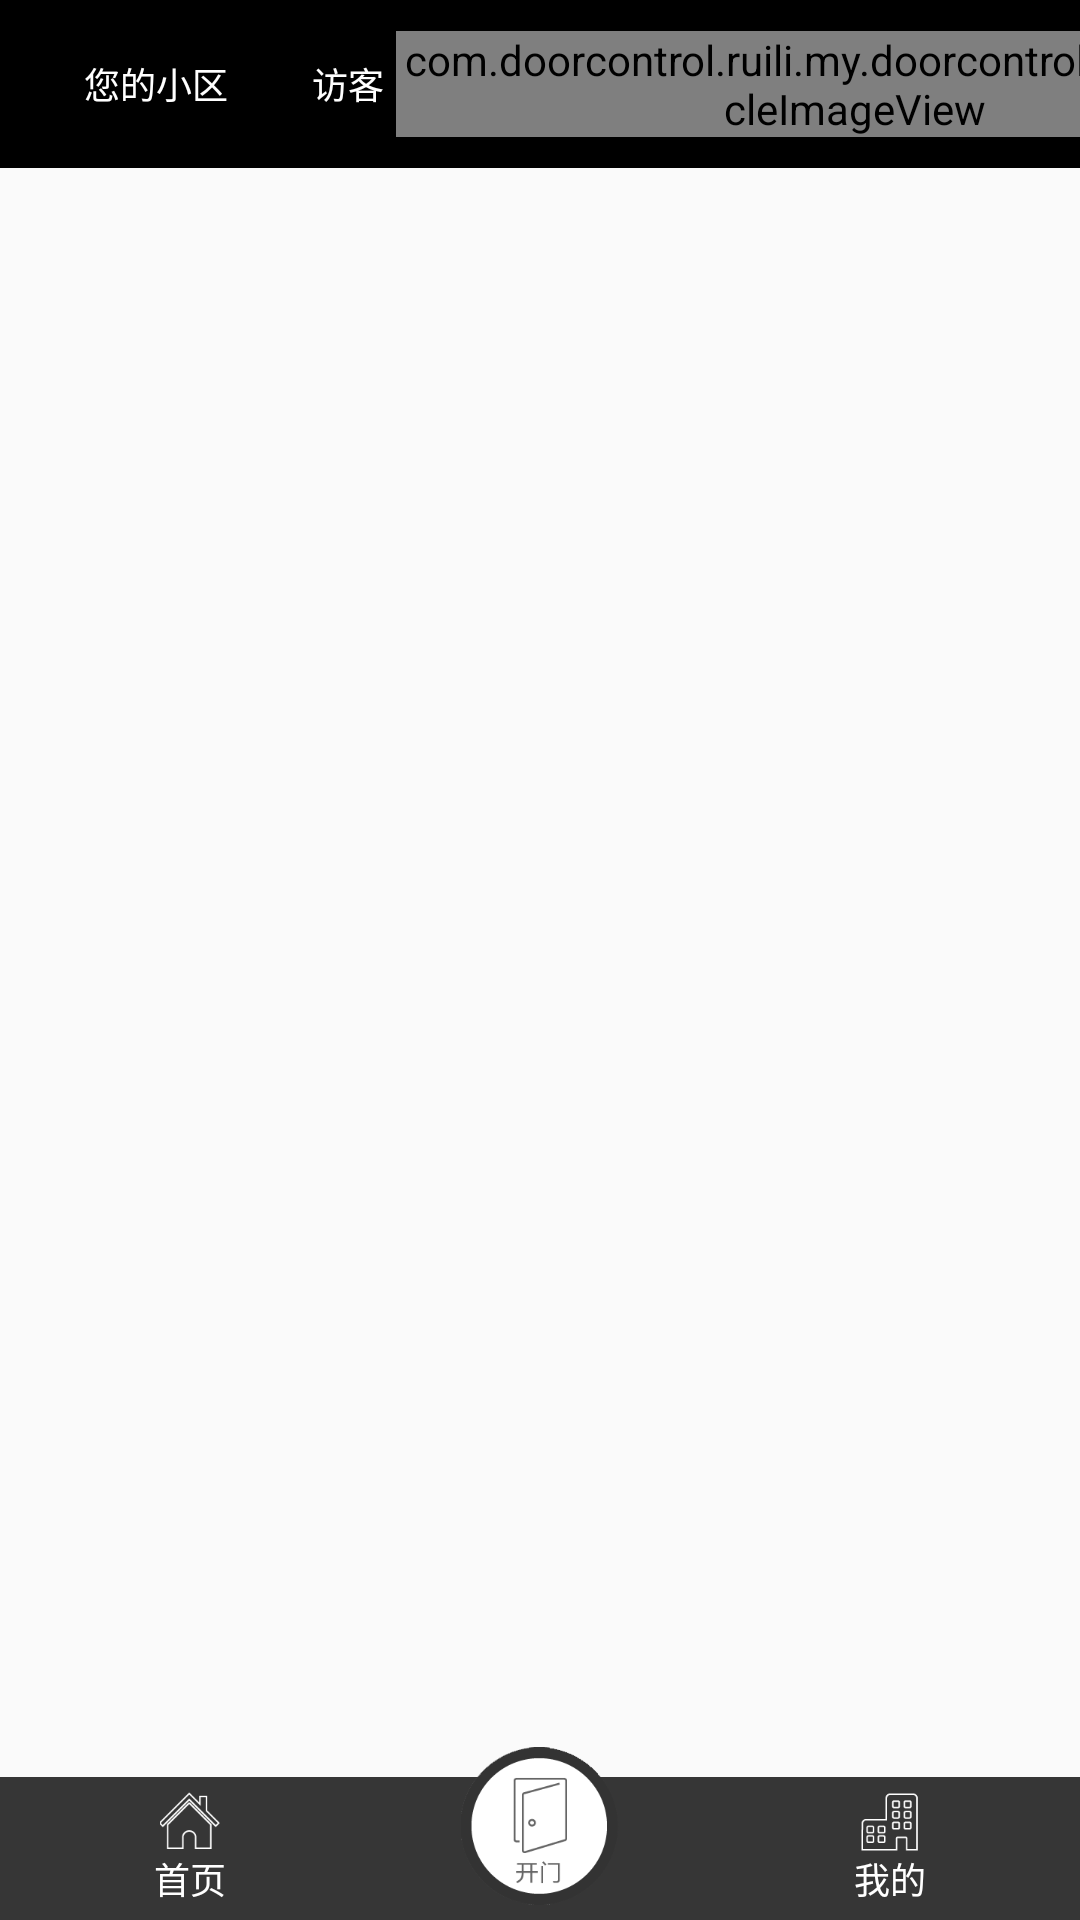

Android layout source for this screen:
<!-- AndroidManifest.xml: application theme AppTheme -->
<!-- res/layout/activity_main.xml -->
<?xml version="1.0" encoding="utf-8"?>
<RelativeLayout
    xmlns:android="http://schemas.android.com/apk/res/android"
    xmlns:tools="http://schemas.android.com/tools"
    android:layout_width="match_parent"
    android:layout_height="match_parent"
    tools:context=".activitys.MainActivity">

    
    <LinearLayout
        android:id="@+id/top_spinnew"
        android:layout_width="match_parent"
        android:layout_height="?attr/actionBarSize"
        android:background="#000000"
        android:orientation="horizontal">

        <LinearLayout
            android:layout_gravity="center_vertical"
            android:layout_width="0dp"
            android:layout_height="wrap_content"
            android:layout_weight="1"
            android:orientation="horizontal">

            <Button
                android:id="@+id/home_sp_city"
                android:layout_width="wrap_content"
                android:layout_height="wrap_content"
                android:layout_marginLeft="8dp"
                android:gravity="center"
                android:text="您的小区"
                android:textColor="#fff"
                android:textSize="12sp"
                android:background="#000000"
                />

            

        </LinearLayout>

        
            
            
            
            
            

            

                
                
                
                
                
                
                
                

            
                
                
                
                

        


        <LinearLayout
            android:id="@+id/lly_user_name"
            android:layout_width="wrap_content"
            android:layout_height="?attr/actionBarSize"
            android:gravity="center"
            android:orientation="horizontal"
            android:padding="8dp">

            <TextView
                android:layout_marginRight="4dp"
                android:id="@+id/home_user_name"
                android:layout_width="wrap_content"
                android:layout_height="wrap_content"
                android:text="访客"
                android:textColor="#fff"
                android:textSize="12sp"/>

            <com.doorcontrol.ruili.my.doorcontrol.Custom.CircleImageView
                android:id="@+id/home_user_imgs"
                android:layout_width="0dp"
                android:layout_height="wrap_content"
                android:layout_alignParentRight="true"
                android:layout_marginRight="10dp"
                android:layout_weight="1"
                android:src="@mipmap/user_defalt_img"/>
        </LinearLayout>
    </LinearLayout>
    

    <FrameLayout
        android:id="@+id/home_frg"
        android:layout_width="match_parent"
        android:layout_height="match_parent"
        android:layout_above="@+id/bottom_fly"
        android:layout_below="@+id/top_spinnew"
        />


    
    <RelativeLayout
        android:id="@+id/bottom_fly"
        android:layout_width="match_parent"
        android:layout_height="wrap_content"
        android:layout_alignParentBottom="true"
        android:layout_centerHorizontal="true"
        android:background="#c8000000">

        <RadioGroup
            android:id="@+id/rgb"
            android:layout_width="match_parent"
            android:layout_height="wrap_content"
            android:orientation="horizontal"
            android:padding="5dp">

            <RadioButton
                android:id="@+id/home_btn"
                style="@style/style_text_select"
                android:layout_width="0dp"
                android:layout_height="wrap_content"
                android:layout_alignParentBottom="true"
                android:layout_centerHorizontal="true"
                android:layout_weight="1"
                android:button="@null"
                android:drawableTop="@drawable/home_btn_select"
                android:gravity="center"
                android:text="首页"
                android:textSize="12sp"/>

            <View
                android:id="@+id/textView"
                android:layout_width="0dp"
                android:layout_height="1dp"
                android:layout_weight="1"
                android:padding="20dp"/>

            <RadioButton
                android:id="@+id/Neighborhoods_btn"
                style="@style/style_text_select"
                android:layout_width="0dp"
                android:layout_height="wrap_content"
                android:layout_weight="1"
                android:button="@null"
                android:drawableTop="@drawable/community_btn_select"
                android:gravity="center"
                android:text="我的"
                android:textSize="12sp"/>

        </RadioGroup>


    </RelativeLayout>



    <ImageView
        android:id="@+id/opendoorimg"
        android:layout_centerInParent="true"
        android:layout_width="300dp"
        android:visibility="gone"
        android:layout_height="300dp"
        android:src="@mipmap/men"/>
    
    
    
    
    
    
    
    
    
    <ImageButton
        android:id="@+id/opendoor"
        android:layout_width="wrap_content"
        android:layout_height="wrap_content"
        android:layout_alignParentBottom="true"
        android:layout_centerInParent="true"
        android:layout_gravity="center"
        android:layout_marginBottom="5dp"
        android:background="#00000000"
        android:bufferType="normal"
        android:src="@drawable/opendoor_btn_select"/>


</RelativeLayout>
<!-- resources referenced by this layout -->
<resources>
  <!-- drawable community_btn_select (drawable) -->
  <?xml version="1.0" encoding="utf-8"?>
  <selector xmlns:android="http://schemas.android.com/apk/res/android">
  
  
      <item android:drawable="@drawable/community_btn_selected" android:state_checked="true"></item>
      <item android:drawable="@drawable/community_btn_defalt" android:state_checked="false"></item>
  </selector>
  <!-- drawable home_btn_select (drawable) -->
  <?xml version="1.0" encoding="utf-8"?>
  <selector xmlns:android="http://schemas.android.com/apk/res/android">
  
  
      <item android:drawable="@drawable/home_btn_selected" android:state_checked="true"></item>
      <item android:drawable="@drawable/home_btn_defalt" android:state_checked="false"></item>
  </selector>
  <!-- drawable opendoor_btn_select (drawable) -->
  <?xml version="1.0" encoding="utf-8"?>
  <selector xmlns:android="http://schemas.android.com/apk/res/android">
  
  
      <item android:drawable="@drawable/opendoor_btn_default" android:state_selected="false"></item>
      <item android:drawable="@drawable/opendoor_btn_selected" android:state_selected="true"></item>
  </selector>
  <!-- mipmap down_head: png bitmap (mipmap-xxxhdpi, 170 bytes) -->
  <!-- mipmap men: png bitmap (mipmap-xhdpi, 55053 bytes) -->
  <!-- mipmap user_defalt_img: png bitmap (mipmap-xxxhdpi, 1913 bytes) -->
  <style name="style_text_select">
          <item name="android:textColor">@drawable/text_selected</item>
  
      </style>
  <style name="AppTheme" parent="Theme.AppCompat.Light.NoActionBar">
          
          <item name="colorPrimary">@color/colorPrimary</item>
          <item name="colorPrimaryDark">@color/colorPrimaryDark</item>
          <item name="colorAccent">@color/colorAccent</item>
      </style>
  <!-- drawable community_btn_selected: png bitmap (drawable-xxxhdpi, 15451 bytes) -->
  <!-- drawable community_btn_defalt: png bitmap (drawable-xxxhdpi, 1223 bytes) -->
  <!-- drawable home_btn_selected: png bitmap (drawable-xxxhdpi, 15401 bytes) -->
  <!-- drawable home_btn_defalt: png bitmap (drawable-xxxhdpi, 749 bytes) -->
  <!-- drawable opendoor_btn_default: png bitmap (drawable-xxxhdpi, 21631 bytes) -->
  <!-- drawable opendoor_btn_selected: png bitmap (drawable-xxxhdpi, 21253 bytes) -->
  <!-- drawable text_selected (drawable) -->
  <?xml version="1.0" encoding="utf-8"?>
  <selector xmlns:android="http://schemas.android.com/apk/res/android">
  
      <item  android:state_checked="true" android:color="#0098FF"></item>
      <item android:state_checked="false" android:color="#ffffff"></item>
  </selector>
  <color name="colorPrimary">#3F51B5</color>
  <color name="colorPrimaryDark">#303F9F</color>
  <color name="colorAccent">#FF4081</color>
</resources>
